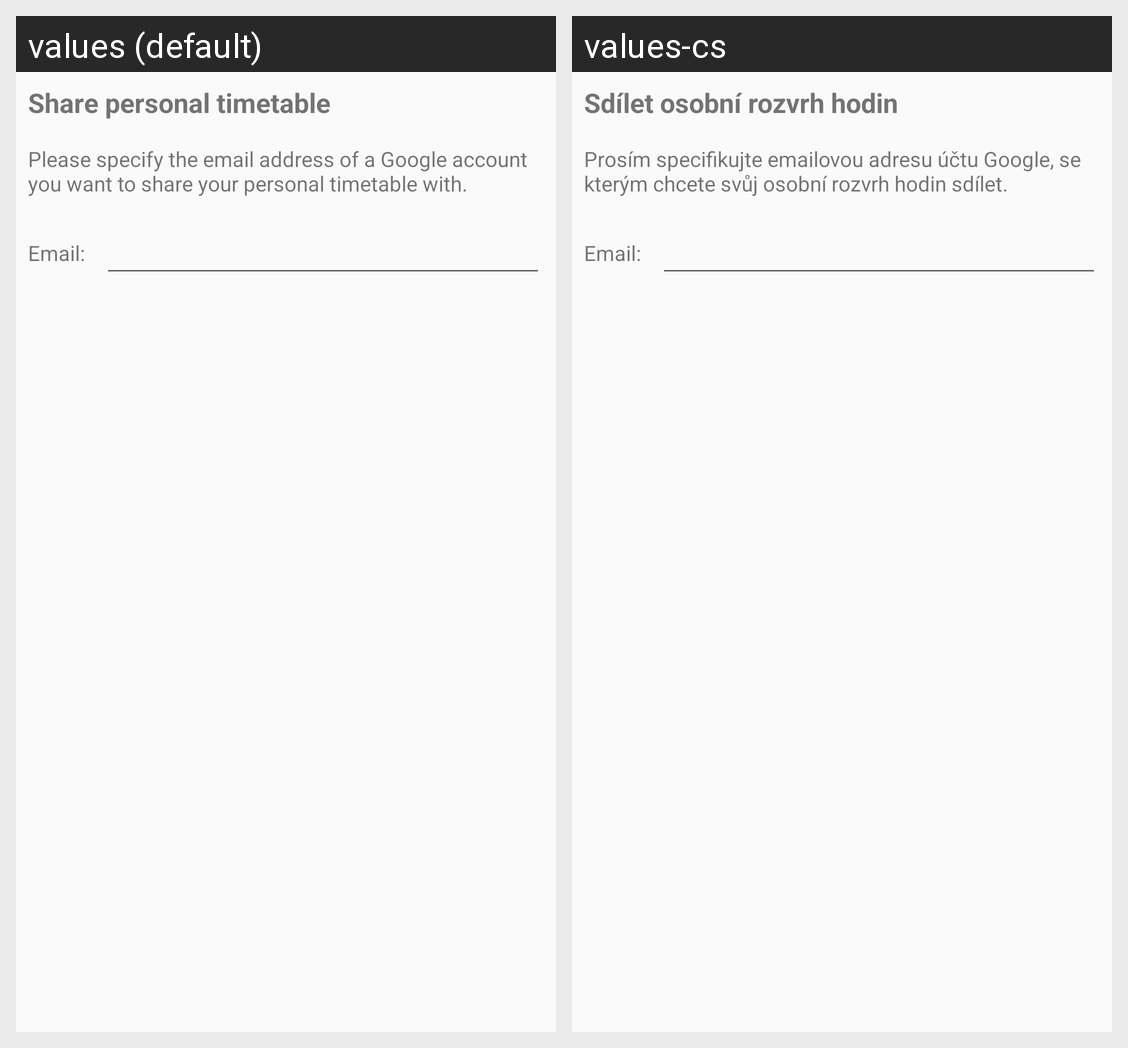

Locale-by-locale string values for the Android screen shown in this grid:
Android screen res/layout/dialog_share_timetable.xml rendered under 2 locales, left to right: values (default), values-cs. Device: Nexus 5 (rendered at 1080×1920; each locale shown at half size, 540×960, under a caption strip naming it); theme AppTheme.
Strings drawn on this screen, with the default value and each locale's value (text and hints the layout hard-codes, and strings that could not be matched under every locale, appear in the picture but are not listed):

menuItem_sharePersonalTimetable
  values: Share personal timetable
  values-cs: Sdílet osobní rozvrh hodin

alertDialog_message_share
  values: Please specify the email address of a Google account you want to share your personal timetable with.
  values-cs: Prosím specifikujte emailovou adresu účtu Google, se kterým chcete svůj osobní rozvrh hodin sdílet.
